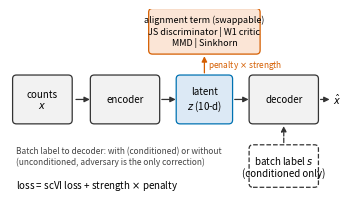

Source code (Python): (Note: this script raises an exception after producing the figure.)
# make_mock_figures.py -- regenerates figures/mock/fig1-6.png (synthetic data, fixed seed).
# Run after loading the figure-style skill: apply_figure_style(sizes=(8,7,6)); panel_letter must be in scope.
import re

import numpy as np, matplotlib as mpl, matplotlib.pyplot as plt
CM = 1/2.54
W2 = 17.4*CM; W1 = 8.4*CM
SEED = 20261022
TASKS8 = ['pancreas','lung','immune','ATAC small','ATAC large','human-mouse immune','simulation 1','simulation 2']
REAL6 = TASKS8[:6]
METHODS = ['plain scVI','scvi-tools adversary','JS discriminator','reference critic','pooled critic','barycenter critic','MMD','Sinkhorn']
# Okabe-Ito based; focal pair = discriminator (vermilion) and reference critic (blue)
COL = {'plain scVI':'#000000','scvi-tools adversary':'#999999','JS discriminator':'#D55E00',
       'reference critic':'#0072B2','pooled critic':'#56B4E9','barycenter critic':'#009E73',
       'MMD':'#CC79A7','Sinkhorn':'#E69F00'}
BASELINES = ['Harmony','Scanorama','sysVI','scANVI','PCA']
BMARK = {'Harmony':'s','Scanorama':'D','sysVI':'^','scANVI':'v','PCA':'X'}
DECODERS = ['conditioned decoder','unconditioned decoder']

def watermark(fig):
    fig.text(0.5,0.5,'MOCK',rotation=30,fontsize=min(110, 0.55*fig.get_size_inches()[1]*72),color='#C00000',alpha=0.16,
             ha='center',va='center',zorder=1000,fontweight='bold',transform=fig.transFigure)

def bbox_check(fig):
    fig.canvas.draw(); r = fig.canvas.get_renderer()
    texts = [(t, t.get_window_extent(r)) for t in fig.findobj(mpl.text.Text)
             if t.get_text().strip() and t.get_visible() and t.get_text()!='MOCK']
    ticklabels = {ax: set(ax.get_xticklabels(which='both') + ax.get_yticklabels(which='both')) for ax in fig.axes}
    spines = [(s, s.get_window_extent(r)) for ax in fig.axes for s in ax.spines.values() if s.get_visible()]
    ov = [(a.get_text(), b.get_text()) for i,(a,ba) in enumerate(texts) for b,bb in texts[i+1:] if ba.overlaps(bb)]
    ov += [(t.get_text(),'spine') for t,bt in texts for s,bs in spines if bt.overlaps(bs) and t not in ticklabels[s.axes]]
    out = [t.get_text() for t,bt in texts if not fig.bbox.contains(bt.x0,bt.y0) or not fig.bbox.contains(bt.x1,bt.y1)]
    return ov, out

def finish(fig, name):
    watermark(fig); mpl.rcParams['savefig.bbox']=None
    fig.savefig(f'figures/mock/{name}.png', dpi=300, bbox_inches=None)
    ov, out = bbox_check(fig)
    print(name, 'overlaps:', ov[:8], 'outside:', out[:5])
    plt.close(fig)


from matplotlib.patches import FancyBboxPatch, FancyArrowPatch
rng = np.random.default_rng(SEED)
fig = plt.figure(figsize=(W2, 6.4*CM))
gs = fig.add_gridspec(1,2,width_ratios=[1.35,1],wspace=0.32,left=0.03,right=0.985,bottom=0.17,top=0.9)
ax = fig.add_subplot(gs[0]); ax.set_axis_off(); ax.set_xlim(0,10); ax.set_ylim(0,5.8)
def box(x,y,w,h,text,fc='#F2F2F2',ec='#333333',ls='-',fs=7):
    ax.add_patch(FancyBboxPatch((x,y),w,h,boxstyle='round,pad=0.12',fc=fc,ec=ec,ls=ls,lw=0.9))
    ax.text(x+w/2,y+h/2,text,ha='center',va='center',fontsize=fs)
def arrow(x0,y0,x1,y1,ls='-',color='#333333'):
    ax.add_patch(FancyArrowPatch((x0,y0),(x1,y1),arrowstyle='-|>',mutation_scale=8,lw=0.9,color=color,ls=ls))
box(0.2,2.3,1.6,1.3,'counts\n$x$')
arrow(1.95,2.95,2.55,2.95)
box(2.6,2.3,1.9,1.3,'encoder')
arrow(4.6,2.95,5.2,2.95)
box(5.25,2.3,1.5,1.3,'latent\n$z$ (10-d)',fc='#DCE9F5',ec='#0072B2')
arrow(6.85,2.95,7.45,2.95)
box(7.5,2.3,1.9,1.3,'decoder')
arrow(9.5,2.95,9.95,2.95)
ax.text(9.97,2.95,'$\\hat{x}$',ha='left',va='center',fontsize=7)
# batch label into decoder (optional)
box(7.5,0.3,1.9,1.1,'batch label $s$\n(conditioned only)',fc='white',ls='--')
arrow(8.45,1.5,8.45,2.2,ls='--')
# alignment term
box(4.4,4.5,3.2,1.2,'alignment term (swappable)\nJS discriminator | W1 critic\nMMD | Sinkhorn',fc='#FBE5D6',ec='#D55E00',fs=6.5)
arrow(6.0,3.7,6.0,4.4,color='#D55E00')
ax.text(6.1,4.05,'penalty $\\times$ strength',fontsize=6,ha='left',va='center',color='#D55E00')
ax.text(0.2,0.25,'loss = scVI loss + strength $\\times$ penalty',fontsize=7,va='center')
ax.text(0.2,1.15,'Batch label to decoder: with (conditioned) or without\n(unconditioned, adversary is the only correction)',fontsize=6,va='center',color='#444444')
panel_letter(ax,'a',dx=0.0,dy=1.0)

# (b) reading biology at b*
ax2 = fig.add_subplot(gs[1])
b0, bio0 = 0.62, 0.70
bstar = 0.72
strengths = np.logspace(-1,2,6)
def curve(bmax, drop, bend):
    t = np.linspace(0,1,6)
    b = b0 + (bmax-b0)*(1-np.exp(-3*t))/(1-np.exp(-3))
    bio = bio0 - drop*t**bend
    return b, bio
for m,(bmax,drop,bend) in {'JS discriminator':(0.82,0.11,1.6),'reference critic':(0.80,0.08,2.2)}.items():
    b,bio = curve(bmax,drop,bend)
    b = np.r_[b0,b]; bio = np.r_[bio0,bio]
    ax2.plot(b,bio,'-o',color=COL[m],ms=3,lw=1.2,label=m)
    # interpolation at b*
    i = np.searchsorted(b,bstar)
    y = bio[i-1]+(bio[i]-bio[i-1])*(bstar-b[i-1])/(b[i]-b[i-1])
    ax2.plot([bstar],[y],marker='o',mfc='white',mec=COL[m],ms=6,mew=1.3,zorder=5)
    ax2.annotate('',xy=(b0-0.005,y),xytext=(bstar,y),arrowprops=dict(arrowstyle='-|>',color=COL[m],lw=0.8,ls=':'))
ax2.plot([b0],[bio0],marker='*',color='k',ms=9,ls='none',label='plain scVI',zorder=6)
ax2.axvline(bstar,color='#555555',lw=0.9,ls='--')
ax2.text(bstar+0.004,0.715,'$b^*$ matched\nbatch removal',fontsize=6,ha='left',va='top')
ax2.text(0.74,0.602,'strength increases\nalong each curve',fontsize=6,ha='left',color='#555555')
ax2.set_xlabel('batch score (higher = more batch removal)'); ax2.set_ylabel('biology score (higher = better)')
ax2.set_xlim(0.60,0.84); ax2.set_ylim(0.585,0.72); ax2.set_yticks([0.60,0.64,0.68,0.72]); ax2.set_xticks([0.60,0.65,0.70,0.75,0.80])
ax2.legend(loc='lower left',fontsize=6,handlelength=1.5)
ax2.set_title('biology is read where each curve reaches $b^*$',loc='left',fontsize=7)
panel_letter(ax2,'b',dx=-0.2)
finish(fig,'fig1')


rng = np.random.default_rng(SEED+2)
# Figure 2: biology at matched batch removal b* (colour) with within-task rank (number); mean rank per penalty
from matplotlib.patches import Patch, Rectangle
from matplotlib.lines import Line2D
PEN = ['JS discriminator','reference critic','pooled critic','barycenter critic','MMD','Sinkhorn']
# (decoder, penalty, task) cells that are not ranked (low signal or not evaluable); the first two are also not evaluable in Figure 4
NOT_RANKED = {(0,'pooled critic','ATAC small'),(1,'Sinkhorn','human-mouse immune'),(1,'MMD','ATAC large'),(0,'MMD','ATAC large')}
NOT_EVAL = {(0,'pooled critic','ATAC small'),(1,'Sinkhorn','human-mouse immune')}
task_base = np.array([0.68,0.72,0.62,0.58,0.64,0.70])
# ranks: independent random permutation of the ranked penalties in each task column and decoder (no method is favoured);
# biology scores are drawn independently and assigned in rank order so the colour agrees with the printed rank
bio = np.zeros((2,6,6)); rank = np.full((2,6,6),np.nan)
for d in range(2):
    for t in range(6):
        ok = [p for p in range(6) if (d,PEN[p],REAL6[t]) not in NOT_RANKED]
        perm = rng.permutation(len(ok))            # perm[i] = rank-1 of the i-th ranked penalty
        vals = np.sort(task_base[t]-0.02*d+rng.normal(0,0.02,len(ok)))[::-1]
        for i,p in enumerate(ok): rank[d,p,t]=perm[i]+1; bio[d,p,t]=vals[perm[i]]
        for p in range(6):
            if p not in ok: bio[d,p,t]=task_base[t]
fig = plt.figure(figsize=(W2,9.8*CM))
gs = fig.add_gridspec(1,5,width_ratios=[1,1,0.04,0.85,1.1],wspace=0.09,left=0.125,right=0.975,bottom=0.37,top=0.86)
axh = [fig.add_subplot(gs[0]),fig.add_subplot(gs[1])]; axc = fig.add_subplot(gs[2]); axb = fig.add_subplot(gs[4])
cmap = plt.cm.viridis; vmin,vmax = 0.50,0.78; norm = mpl.colors.Normalize(vmin,vmax)
def lum(c):
    c = [x/12.92 if x<=0.03928 else ((x+0.055)/1.055)**2.4 for x in c[:3]]; return 0.2126*c[0]+0.7152*c[1]+0.0722*c[2]
for d,ax in enumerate(axh):
    im = ax.imshow(bio[d],cmap=cmap,norm=norm,aspect='auto')
    for p in range(6):
        for t in range(6):
            if (d,PEN[p],REAL6[t]) in NOT_RANKED:
                ax.add_patch(Rectangle((t-0.5,p-0.5),1,1,fc='#F2F2F2',ec='#7F7F7F',hatch='////',lw=0,zorder=3))
                continue
            L = lum(cmap(norm(bio[d,p,t]))); col = 'white' if 1.05/(L+0.05) > (L+0.05)/0.05 else 'black'
            ax.text(t,p,f'{int(rank[d,p,t])}',ha='center',va='center',fontsize=6,color=col)
    ax.set_xticks(range(6)); ax.set_xticklabels(REAL6,rotation=55,ha='right',rotation_mode='anchor')
    ax.set_yticks(range(6)); ax.set_yticklabels(PEN if d==0 else [])
    ax.tick_params(length=2,left=(d==0))
    for s in ax.spines.values(): s.set_visible(False)
    ax.set_xticks(np.arange(-0.5,6,1),minor=True); ax.set_yticks(np.arange(-0.5,6,1),minor=True)
    ax.grid(which='minor',color='white',lw=0.8); ax.tick_params(which='minor',length=0)
    ax.set_title(DECODERS[d],loc='left',fontsize=7)
cb = fig.colorbar(im,cax=axc); cb.set_label('biology score at $b^*$',fontsize=7); cb.ax.tick_params(labelsize=6,length=2); cb.outline.set_visible(False)
cb.set_ticks([0.5,0.6,0.7])
fig.text(0.125,0.955,'biology score at matched batch removal (colour); rank within task column (number, 1 = best)',fontsize=7,ha='left',va='center')
fig.text(0.012,0.955,'a',fontsize=9,fontweight='bold',ha='left',va='center')
# (b) mean rank over ranked real tasks, range over tasks
ax = axb; DM = {0:'o',1:'s'}
for p,m in enumerate(PEN):
    for d in range(2):
        v = rank[d,p][~np.isnan(rank[d,p])]; y = p+(-0.17 if d==0 else 0.17)
        ax.plot([v.min(),v.max()],[y,y],color=COL[m],lw=1.2,solid_capstyle='butt',zorder=2)
        ax.plot([v.mean()],[y],DM[d],color=COL[m],ms=4.2,mec='white',mew=0.4,zorder=3)
ax.set_ylim(5.5,-0.5); ax.set_yticks(range(6)); ax.set_yticklabels(PEN); ax.tick_params(axis='y',length=2); ax.set_xlim(0.6,6.4); ax.set_xticks(range(1,7))
ax.set_xlabel('mean rank over tasks\n$\\leftarrow$ better (1 = best)',fontsize=7)
for y in np.arange(0.5,5.5,1): ax.axhline(y,color='#E5E5E5',lw=0.5,zorder=0)
ax.set_title('mean rank; bars = range',loc='left',fontsize=7)
panel_letter(ax,'b',dx=-0.12,dy=1.04)
h=[Patch(fc='#F2F2F2',ec='#7F7F7F',hatch='////',lw=0,label='not ranked (low signal or not evaluable)')]
fig.legend(handles=h,loc='lower left',bbox_to_anchor=(0.115,0.0),fontsize=6,frameon=False,handlelength=1.6)
h2=[Line2D([],[],marker='o',ls='none',color='#777777',ms=4,label='conditioned decoder (upper of each pair)'),
    Line2D([],[],marker='s',ls='none',color='#777777',ms=4,label='unconditioned decoder (lower)')]
fig.legend(handles=h2,loc='lower left',bbox_to_anchor=(0.62,0.0),fontsize=6,frameon=False,ncol=1,handletextpad=0.3)
finish(fig,'fig2')


rng = np.random.default_rng(SEED+3)
PEN = ['JS discriminator','reference critic','pooled critic','barycenter critic','MMD','Sinkhorn']
fig, axs = plt.subplots(2,6,figsize=(W2,9.0*CM),sharex=False,sharey=False,
                        gridspec_kw=dict(left=0.085,right=0.955,bottom=0.2,top=0.9,wspace=0.42,hspace=0.35))
def curve(b0,bio0,bmax,drop,bend,n=6):
    t=np.linspace(0,1,n); b=b0+(bmax-b0)*(1-np.exp(-3*t))/(1-np.exp(-3)); bio=bio0-drop*t**bend
    return np.r_[b0,b],np.r_[bio0,bio]
for r,dec in enumerate(DECODERS):
    for c,task in enumerate(REAL6):
        ax=axs[r,c]
        b0=0.55+0.15*rng.random()-0.05*r; bio0=0.62+0.12*rng.random()
        bmaxs=[]
        for m in PEN:
            bmax=b0+0.12+0.1*rng.random(); drop=0.04+0.12*rng.random(); bend=1.2+2*rng.random()
            b,bio=curve(b0,bio0,bmax,drop,bend)
            if rng.random()<0.25: b,bio=b[:5],bio[:5]  # collapse: curve ends early
            focal = m in ('JS discriminator','reference critic')
            ax.plot(b,bio,'-o',color=COL[m],ms=1.8 if not focal else 2.4,lw=1.1 if focal else 0.7,alpha=1 if focal else 0.8,label=m if (r,c)==(0,0) else None)
            bmaxs.append(b[-1])
        if r==0:
            ax.plot([b0+0.02],[bio0-0.01],'o',color=COL['scvi-tools adversary'],ms=3,label='scvi-tools adversary' if c==0 else None)
        ax.plot([b0],[bio0],'*',color='k',ms=7,zorder=6,label='plain scVI' if (r,c)==(0,0) else None)
        bstar=(b0+min(bmaxs))/2; ax.axvline(bstar,color='#555555',ls='--',lw=0.7)
        for k,bl in enumerate(BASELINES):
            ax.plot([b0-0.02+0.25*rng.random()],[bio0-0.12+0.14*rng.random()],BMARK[bl],color='#7F7F7F',ms=3,mfc='none',mew=0.8,label=bl if (r,c)==(0,0) else None)
        ax.set_xlim(b0-0.06,b0+0.3); ax.set_ylim(bio0-0.2,bio0+0.05)
        ax.set_xticks([round(b0,1),round(b0+0.2,1)]); ax.set_yticks([round(bio0-0.15,2),round(bio0-0.05,2)])
        if r==0: ax.set_title(task.replace('human-mouse immune','human-mouse imm.'),loc='left',fontsize=7)
        if c==0: ax.set_ylabel('biology score')
        if r==1: ax.set_xlabel('batch score')
axs[0,0].text(axs[0,0].get_xlim()[1]-0.005,axs[0,0].get_ylim()[0]+0.005,'$b^*$',fontsize=6,ha='right',va='bottom',color='#555555')
fig.text(0.975,0.55,'higher = better (both axes)',rotation=90,fontsize=6,va='center',ha='center',color='#555555')
for r,dec in enumerate(DECODERS): fig.text(0.012,[0.72,0.33][r],dec,rotation=90,fontsize=7,va='center',ha='center')
h,l=axs[0,0].get_legend_handles_labels()
fig.legend(h,l,loc='lower center',bbox_to_anchor=(0.52,0.0),ncol=7,fontsize=6,handlelength=1.6,columnspacing=1.0)
for ax,let in zip([axs[0,0],axs[1,0]],'ab'): panel_letter(ax,let,dx=-0.6,dy=1.08)
finish(fig,'fig3')


rng = np.random.default_rng(SEED+4)
# Figure 4: per-penalty dot plots, both decoders, one point per real task (vertical slot = task order) plus mean tick
from scipy.stats import beta
from matplotlib.lines import Line2D
PEN = ['JS discriminator','reference critic','pooled critic','barycenter critic','MMD','Sinkhorn']
fig, axs = plt.subplots(1,3,figsize=(W2,10.5*CM),gridspec_kw=dict(left=0.145,right=0.985,bottom=0.2,top=0.88,wspace=0.15))
titles = ['trade-off area','collapse rate, exact 95% interval','local minus global removal at $b^*$']
xlabels = ['trade-off area\n(higher = better)','collapse rate (percentage points)\n(lower = better)','local minus global batch removal\n(positive = stronger locally)']
step = 0.085
ty = (np.arange(6)-2.5)*step   # task slot offsets within a decoder block
dblock = {0:-0.2,1:0.2}         # decoder block centre (conditioned above)
pen_area = np.array([0.52,0.58,0.56,0.55,0.50,0.51]); pen_col = np.array([14,4,8,6,12,10]); pen_loc=np.array([0.01,0.04,0.02,0.03,-0.01,0.00])
NREP = 24
MK = {0:'o',1:'s'}
for pi,ax in enumerate(axs):
    for p,m in enumerate(PEN):
        for d in range(2):
            vals=[]; 
            for t in range(6):
                y = p+dblock[d]+ty[t]
                ne = (d,m,REAL6[t]) in NOT_EVAL and pi!=1
                if pi==0: v = pen_area[p]-0.02*d+rng.normal(0,0.045)
                elif pi==1:
                    k = int(rng.binomial(NREP,min(0.95,max(0.0,(pen_col[p]+(3 if d else 0))/100*1.0+rng.normal(0,0.03)))*1.0)); v=100*k/NREP
                    lo = 0 if k==0 else beta.ppf(0.025,k,NREP-k+1)*100; hi = 100 if k==NREP else beta.ppf(0.975,k+1,NREP-k)*100
                else: v = pen_loc[p]-0.005*d+rng.normal(0,0.03)
                if ne:
                    ax.text(0.02,y,'n.e.',transform=ax.get_yaxis_transform(),fontsize=6,ha='left',va='center',color='#555555'); continue
                vals.append(v)
                if pi==1: ax.plot([lo,hi],[y,y],color=COL[m],lw=0.6,alpha=0.7,solid_capstyle='butt',zorder=2)
                ax.plot([v],[y],MK[d],color=COL[m],ms=2.6,mec='none',zorder=3)
            ax.plot([np.mean(vals)]*2,[p+dblock[d]-3*step,p+dblock[d]+3*step],color='k',lw=1.1,zorder=4)
    for y in np.arange(0.5,5.5,1): ax.axhline(y,color='#E5E5E5',lw=0.5,zorder=0)
    if pi==2: ax.axvline(0,color='#555555',lw=0.7,ls='--',zorder=1)
    ax.set_ylim(5.55,-0.55); ax.set_yticks(range(6)); ax.set_yticklabels(PEN if pi==0 else [])
    ax.set_title(titles[pi],loc='left',fontsize=7); ax.set_xlabel(xlabels[pi],fontsize=7)
    panel_letter(ax,'abc'[pi],dx=-0.52 if pi==0 else -0.1,dy=1.04)
axs[0].set_xlim(0.28,0.82); axs[0].set_xticks([0.3,0.5,0.7]); axs[1].set_xlim(-4,104); axs[1].set_xticks([0,25,50,75,100]); axs[2].set_xlim(-0.15,0.2); axs[2].set_xticks([-0.1,0,0.1])
# 'n.e.' text sits at the left edge of the panel; leave room
h=[Line2D([],[],marker='o',ls='none',color='#777777',ms=3.5,label='conditioned decoder (upper block)'),
   Line2D([],[],marker='s',ls='none',color='#777777',ms=3.5,label='unconditioned decoder (lower block)'),
   Line2D([],[],color='k',lw=1.1,label='mean over tasks'),
   Line2D([],[],ls='none',label='n.e. = not evaluable')]
fig.legend(handles=h,loc='lower center',bbox_to_anchor=(0.56,0.0),ncol=4,fontsize=6,frameon=False,handlelength=1.3,columnspacing=1.2,handletextpad=0.4)
finish(fig,'fig4')


rng = np.random.default_rng(SEED+5)
# Figure 5: width of each penalty's range of good strengths (decades), one point per real task and decoder, median per penalty
from matplotlib.lines import Line2D
PEN=['JS discriminator','reference critic','pooled critic','barycenter critic','MMD','Sinkhorn']
fig, ax = plt.subplots(figsize=(W2,7.4*CM),gridspec_kw=dict(left=0.075,right=0.985,bottom=0.22,top=0.9))
centre={'JS discriminator':1.0,'reference critic':1.4,'pooled critic':1.3,'barycenter critic':1.2,'MMD':1.8,'Sinkhorn':1.6}
for i,m in enumerate(PEN):
    allw=[]
    for j,mk in enumerate(['o','s']):
        w=np.clip(rng.normal(centre[m]-0.2*j,0.4,6),0,2.5); allw+=list(w)
        ax.plot(i+(-0.17 if j==0 else 0.17)+rng.normal(0,0.04,6),w,mk,ms=3.4,color=COL[m],alpha=0.8,mec='none')
    ax.plot([i-0.32,i+0.32],[np.median(allw)]*2,color='k',lw=1.3,zorder=4)
ax.set_xticks(range(6)); ax.set_xticklabels(PEN)
ax.set_ylabel('width of good-strength range\n(decades; wider = broader)'); ax.set_ylim(-0.3,3.0); ax.set_yticks([0,1,2,3]); ax.set_xlim(-0.6,5.6)
ax.set_title('width of the range of good strengths, one point per real task and decoder',loc='left',fontsize=7)
h=[Line2D([],[],marker='o',ls='none',color='#777777',ms=3.8,label='conditioned decoder (left of each pair)'),
   Line2D([],[],marker='s',ls='none',color='#777777',ms=3.8,label='unconditioned decoder (right)'),
   Line2D([],[],color='k',lw=1.3,label='median over 12 points')]
fig.legend(handles=h,loc='lower center',bbox_to_anchor=(0.54,0.0),ncol=3,fontsize=6,frameon=False,handlelength=1.5,columnspacing=1.5)
finish(fig,'fig5')


rng = np.random.default_rng(SEED+6)
fig, axs = plt.subplots(1,2,figsize=(W2,7.8*CM),gridspec_kw=dict(width_ratios=[1,1.1],left=0.07,right=0.985,bottom=0.31,top=0.9,wspace=0.35))
# (a) expected best selection score vs number of tries k=1..6, pooled over real tasks, conditioned decoder
ax=axs[0]; k=np.arange(1,7)
fam = {'JS discriminator':0.655,'reference critic':0.66,'pooled critic':0.658,'barycenter critic':0.652,'MMD':0.65,'Sinkhorn':0.648}
for m,top in fam.items():
    y = top-0.03*np.exp(-(k-1)/1.6)+rng.normal(0,0.001,6)
    focal = m in ('JS discriminator','reference critic')
    ax.plot(k,y,'-o',color=COL[m],ms=2.5,lw=1.1 if focal else 0.7,label=m)
ax.axhline(0.651,color='k',lw=1.0,ls='-'); ax.text(6.05,0.651,'plain scVI',fontsize=6,va='center',color='k')
for bl,lv,ls in [('Harmony',0.645,'--'),('Scanorama',0.63,':'),('sysVI',0.64,'-.')]:
    y=lv-0.02*np.exp(-(k-1)/1.6); ax.plot(k,y,ls=ls,color='#7F7F7F',lw=0.8,label=bl)
ax.plot([1],[0.668],BMARK['scANVI'],color='#7F7F7F',ms=4,mfc='none',label='scANVI (uses labels)'); ax.text(1.12,0.668,'scANVI (uses labels)',fontsize=6,va='center',color='#555555')
ax.set_xlabel('number of settings tried, $k$'); ax.set_ylabel('expected best selection score'); ax.set_xticks(k); ax.set_xlim(0.7,7.3); ax.set_ylim(0.578,0.675)
ax.set_title('expected best score against number of tries',loc='left',fontsize=7)
h,l=ax.get_legend_handles_labels(); keep=[i for i,lab in enumerate(l) if lab!='scANVI (uses labels)']
ax.legend([h[i] for i in keep],[l[i] for i in keep],fontsize=5.5,loc='lower right',ncol=2,handlelength=1.6,columnspacing=0.8)
fig.text(0.07,0.0,'(a) higher = better; optimistic: best setting chosen and scored on the same data.  (b) higher = better on both axes; one star per task.',fontsize=6,color='#555555',va='bottom')
panel_letter(ax,'a',dx=-0.17,dy=1.03)
# (b) batch vs biology score at the single transferred strength, per real task, conditioned decoder
ax=axs[1]; PEN=list(fam)
for ti,t in enumerate(REAL6):
    b0=[0.50,0.56,0.62,0.68,0.74,0.60][ti]; bio0=[0.62,0.70,0.58,0.66,0.60,0.72][ti]
    ax.plot(b0,bio0,'*',color='k',ms=6,zorder=5,label='plain scVI' if ti==0 else None)
    for m in PEN:
        ax.plot(b0+0.03+0.1*rng.random(),bio0-0.05+0.06*rng.random(),'o',color=COL[m],ms=3.2,mec='white',mew=0.3,label=m if ti==0 else None)
    for bl in BASELINES:
        ax.plot(b0-0.03+0.2*rng.random(),bio0-0.08+0.1*rng.random(),BMARK[bl],color='#7F7F7F',ms=3,mfc='none',mew=0.8,label=bl if ti==0 else None)
    ax.annotate(t,xy=(b0,bio0),xytext=(b0+(0.012 if ti==5 else -0.012),bio0+0.012),fontsize=6,ha='left' if ti==5 else 'right',color='#333333',arrowprops=dict(arrowstyle='-',lw=0.4,color='#999999'))
ax.set_xlabel('batch score at single transferred strength'); ax.set_ylabel('biology score')
ax.set_title('single strength chosen on other task families',loc='left',fontsize=7)
ax.set_xlim(0.4,0.95); ax.set_ylim(0.48,0.76)
h,l=ax.get_legend_handles_labels(); fig.legend(h,l,fontsize=6,loc='lower center',bbox_to_anchor=(0.56,0.045),ncol=6,handlelength=1.4,columnspacing=0.9)
panel_letter(ax,'b',dx=-0.17,dy=1.03)
finish(fig,'fig6')
